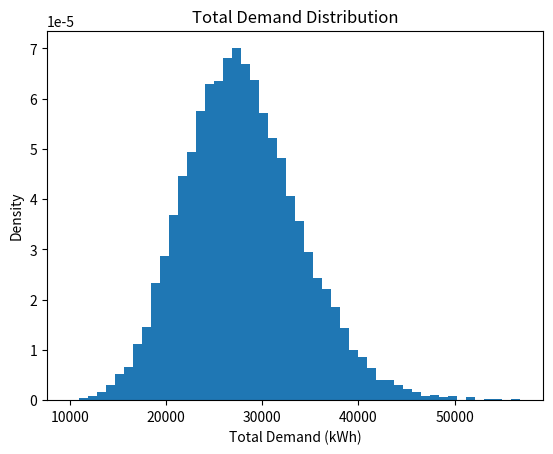

Source code (Python):
import numpy as np

# Define model parameters
num_evs = 1000
avg_charging_rate = 7 # kWh
charging_duration = 4 # hours
peak_time = 18 # 6pm

# Generate random inputs
num_iterations = 10000
num_evs_dist = np.random.normal(num_evs, 100, num_iterations)
charging_rate_dist = np.random.normal(avg_charging_rate, 1, num_iterations)
charging_duration_dist = np.random.normal(charging_duration, 0.5, num_iterations)
charging_time_dist = np.random.normal(peak_time, 2, num_iterations)

# Run the simulation
total_demand = num_evs_dist * charging_rate_dist * charging_duration_dist
peak_demand = np.max(total_demand)

# Analyze the results
avg_demand = np.mean(total_demand)
std_dev_demand = np.std(total_demand)
prob_peak_demand = np.sum(total_demand >= peak_demand) / num_iterations

import matplotlib.pyplot as plt

# Create a histogram of the total demand distribution
plt.hist(total_demand, bins=50, density=True)

# Add labels and title
plt.xlabel("Total Demand (kWh)")
plt.ylabel("Density")
plt.title("Total Demand Distribution")

# Show the plot
plt.show()
